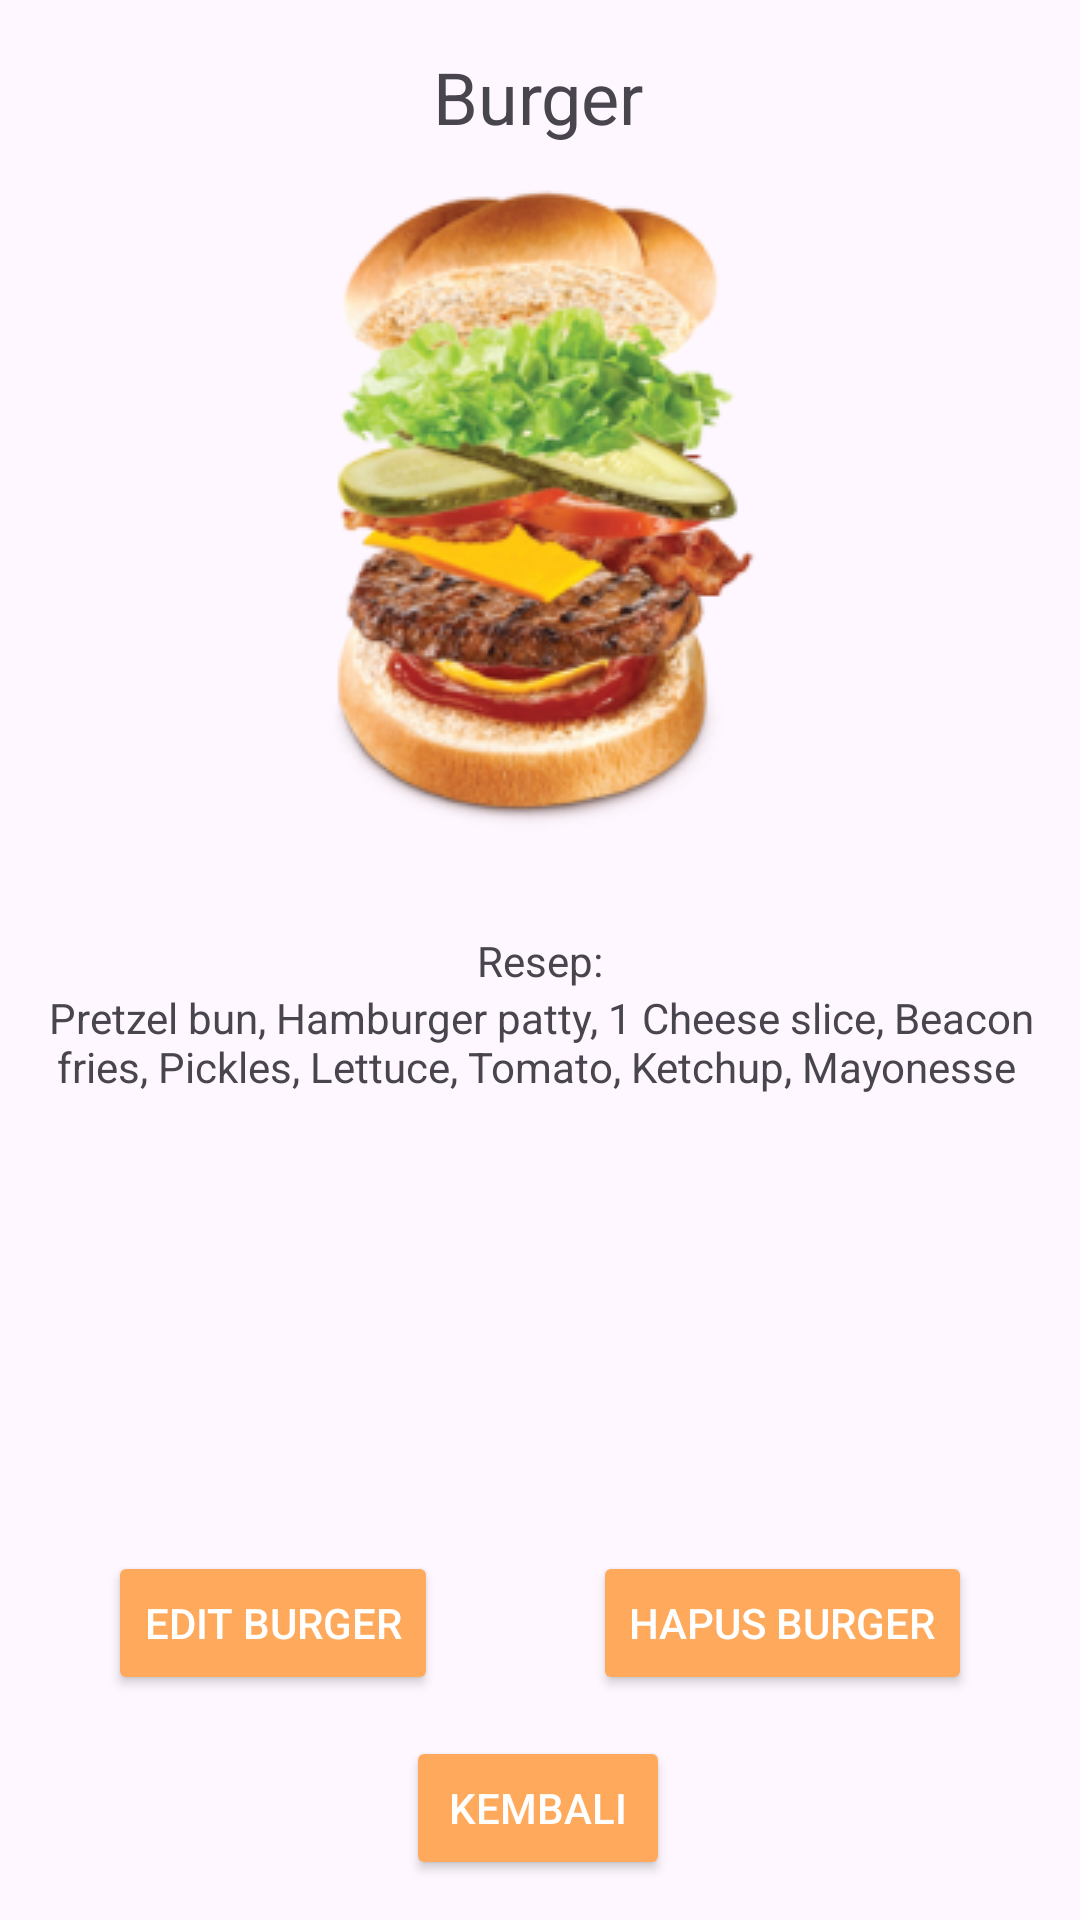

Layout XML and referenced resources for this Android screen:
<!-- AndroidManifest.xml: application theme Theme.ProjectPamupdate -->
<!-- res/layout/fragment_detail.xml -->
<?xml version="1.0" encoding="utf-8"?>
<androidx.constraintlayout.widget.ConstraintLayout xmlns:android="http://schemas.android.com/apk/res/android"
    xmlns:app="http://schemas.android.com/apk/res-auto"
    xmlns:tools="http://schemas.android.com/tools"
    android:id="@+id/main"
    android:layout_width="match_parent"
    android:layout_height="wrap_content"
    tools:context=".FragmentDetail">

    <androidx.constraintlayout.widget.ConstraintLayout
        android:id="@id/gambarlayout"
        android:layout_width="match_parent"
        android:layout_height="400dp"
        android:orientation="horizontal"
        android:padding="16dp"
        app:layout_constraintEnd_toEndOf="parent"
        app:layout_constraintStart_toStartOf="parent"
        app:layout_constraintTop_toTopOf="parent">

        <ImageView
            android:id="@+id/gambar_burger"
            android:layout_width="wrap_content"
            android:layout_height="wrap_content"
            app:layout_constraintBottom_toBottomOf="parent"
            app:layout_constraintEnd_toEndOf="parent"
            app:layout_constraintStart_toStartOf="parent"
            app:layout_constraintTop_toBottomOf="@+id/nama_burger"
            app:layout_constraintVertical_bias="0.12"
            app:srcCompat="@drawable/gambar_burger" />

        <TextView
            android:id="@+id/deskripsi_burger"
            android:layout_width="wrap_content"
            android:layout_height="wrap_content"
            android:layout_marginTop="24dp"
            android:text="Resep:"
            android:textAlignment="center"
            app:layout_constraintEnd_toEndOf="parent"
            app:layout_constraintStart_toStartOf="parent"
            app:layout_constraintTop_toBottomOf="@+id/gambar_burger" />

        <TextView
            android:id="@+id/tvResep"
            android:layout_width="329dp"
            android:layout_height="86dp"
            android:layout_marginTop="0dp"
            android:text="Pretzel bun, Hamburger patty, 1 Cheese slice, Beacon fries, Pickles, Lettuce, Tomato, Ketchup, Mayonesse "
            android:textAlignment="center"
            app:layout_constraintEnd_toEndOf="parent"
            app:layout_constraintStart_toStartOf="parent"
            app:layout_constraintTop_toBottomOf="@+id/deskripsi_burger" />

        <TextView
            android:id="@+id/nama_burger"
            android:layout_width="wrap_content"
            android:layout_height="wrap_content"
            android:text="Burger"
            android:textSize="24sp"
            app:layout_constraintEnd_toEndOf="parent"
            app:layout_constraintHorizontal_bias="0.498"
            app:layout_constraintStart_toStartOf="parent"
            app:layout_constraintTop_toTopOf="parent" />
    </androidx.constraintlayout.widget.ConstraintLayout>

    <androidx.constraintlayout.widget.ConstraintLayout
        android:id="@+id/tombollayout"
        android:layout_width="match_parent"
        android:layout_height="130dp"
        app:layout_constraintBottom_toBottomOf="parent"
        app:layout_constraintEnd_toEndOf="parent"
        app:layout_constraintHorizontal_bias="0.0"
        app:layout_constraintStart_toStartOf="parent"
        app:layout_constraintTop_toBottomOf="@+id/gambarlayout"
        app:layout_constraintVertical_bias="1.0">

        <Button
            android:id="@+id/button_edit_burger"
            android:layout_width="wrap_content"
            android:layout_height="wrap_content"
            android:layout_marginEnd="16dp"
            android:backgroundTint="#FFA95D"
            android:text="Edit Burger"
            android:textColor="#FFFFFF"
            app:layout_constraintBottom_toBottomOf="parent"
            app:layout_constraintEnd_toStartOf="@+id/button_hapus_burger"
            app:layout_constraintHorizontal_bias="0.5"
            app:layout_constraintStart_toStartOf="parent"
            app:layout_constraintTop_toTopOf="parent"
            app:layout_constraintVertical_bias="0.085" />

        <Button
            android:id="@+id/button_hapus_burger"
            android:layout_width="wrap_content"
            android:layout_height="wrap_content"
            android:backgroundTint="#FFA95D"
            android:text="Hapus Burger"
            android:textColor="#FFFFFF"
            app:layout_constraintBottom_toBottomOf="parent"
            app:layout_constraintEnd_toEndOf="parent"
            app:layout_constraintHorizontal_bias="0.5"
            app:layout_constraintStart_toEndOf="@+id/button_edit_burger"
            app:layout_constraintTop_toTopOf="parent"
            app:layout_constraintVertical_bias="0.085" />

        <Button
            android:id="@+id/button_back"
            android:layout_width="wrap_content"
            android:layout_height="wrap_content"
            android:backgroundTint="#FFA95D"
            android:text="Kembali"
            android:textColor="#FFFFFF"
            app:layout_constraintBottom_toBottomOf="parent"
            app:layout_constraintEnd_toEndOf="parent"
            app:layout_constraintHorizontal_bias="0.498"
            app:layout_constraintStart_toStartOf="parent"
            app:layout_constraintTop_toBottomOf="@+id/button_hapus_burger" />

    </androidx.constraintlayout.widget.ConstraintLayout>
</androidx.constraintlayout.widget.ConstraintLayout>
<!-- resources referenced by this layout -->
<resources>
  <!-- drawable gambar_burger: png bitmap (drawable, 67676 bytes) -->
  <style name="Theme.ProjectPamupdate" parent="Base.Theme.ProjectPamupdate" />
  <style name="Base.Theme.ProjectPamupdate" parent="Theme.Material3.DayNight.NoActionBar">
          
          
      </style>
</resources>
